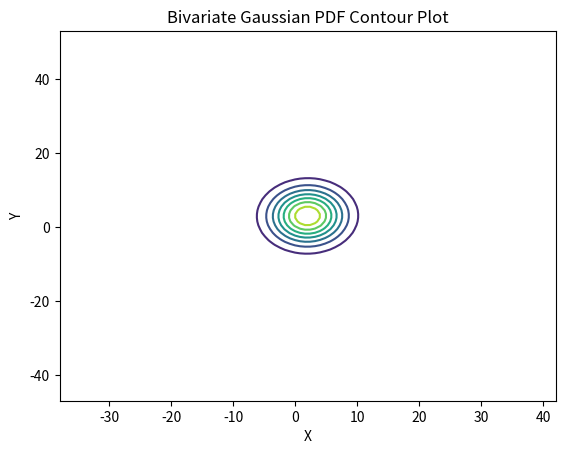

Write the Python code that produced this figure.
import math
import numpy as np
import matplotlib.pyplot as plt

class BivariateGaussian:
    def __init__(self, mean_x, mean_y, var_x, var_y, cov):
        self.mean_x = mean_x;
        self.mean_y = mean_y;
        self.var_x = var_x;
        self.var_y = var_y;
        self.cov = cov;
        self.std_x = var_x**0.5
        self.std_y = var_y**0.5
        self.cor = cov/(self.std_x*self.std_y)

    def calculate_pdf(self,x,y):
        rho = self.cov / (self.std_x * self.std_y)
        z = ((x - self.mean_x) / (self.std_x)) ** 2 - (2 * rho * (x - self.mean_x) * (y - self.mean_y)) / (
                    self.std_x * self.std_y) + ((y - self.mean_y) / (self.std_y)) ** 2
        return np.exp(-z / (2 * (1 - rho ** 2))) / (2 * np.pi * self.std_x * self.std_y * ((1 - rho ** 2) ** 0.5))

    def marginal_pdf_x(self, x):
        return math.exp(-0.5*((x-self.mean_x)/(self.std_x))**2)/(self.std_x*math.sqrt(2*math.pi))
    
    def marginal_pdf_y(self, y):
        return math.exp(-0.5*((y-self.mean_y)/(self.std_y))**2)/(self.std_y*math.sqrt(2*math.pi))
        
    def plot_pdf_contour(self):
        x_range = 10
        y_range = 10
        num_points = 100
        x = np.linspace(self.mean_x - x_range * self.std_x, self.mean_x + x_range * self.std_x, num_points)
        y = np.linspace(self.mean_y - y_range * self.std_y, self.mean_y + y_range * self.std_y, num_points)
        X, Y = np.meshgrid(x, y)
        Z = self.calculate_pdf(X, Y)
        plt.contour(X, Y, Z, cmap='viridis')
        plt.xlabel('X')
        plt.ylabel('Y')
        plt.title('Bivariate Gaussian PDF Contour Plot')
        plt.show()



distribution = BivariateGaussian(2,3,16,25,0.2)
pdf_value = distribution.calculate_pdf(1,1)
print(pdf_value)
marginal_pdf_x = distribution.marginal_pdf_x(1.0)
print(marginal_pdf_x)
distribution.plot_pdf_contour()